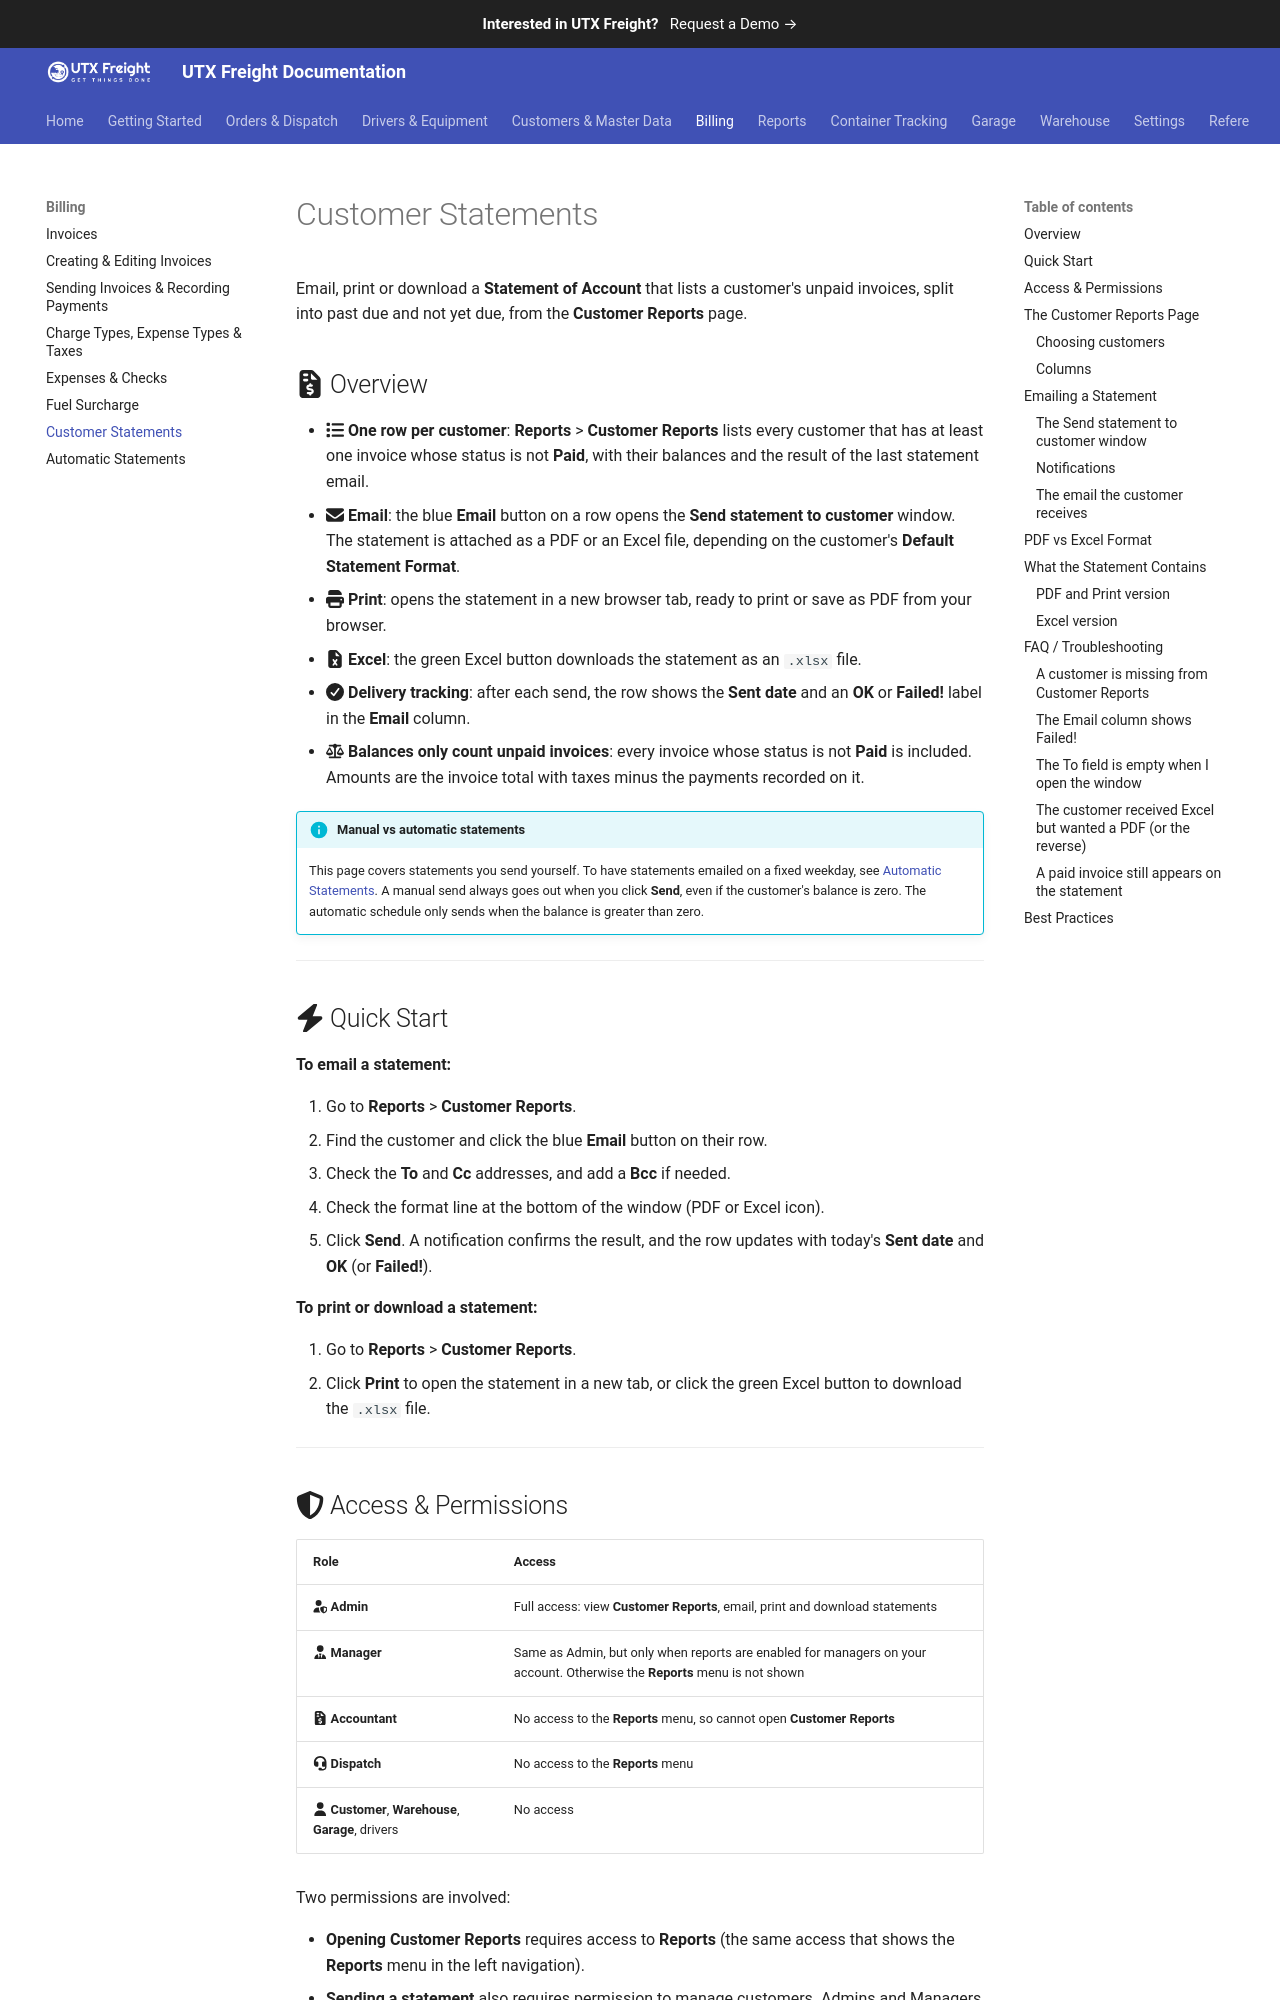

repository: utxweb/utxfreight-docs · page: freight/customer-statements/index.html · generator: mkdocs

# Customer Statements

Email, print or download a **Statement of Account** that lists a customer's unpaid invoices, split into past due and not yet due, from the **Customer Reports** page.

## :fontawesome-solid-file-invoice-dollar: Overview

- :fontawesome-solid-list: **One row per customer**: **Reports** > **Customer Reports** lists every customer that has at least one invoice whose status is not **Paid**, with their balances and the result of the last statement email.
- :fontawesome-solid-envelope: **Email**: the blue **Email** button on a row opens the **Send statement to customer** window. The statement is attached as a PDF or an Excel file, depending on the customer's **Default Statement Format**.
- :fontawesome-solid-print: **Print**: opens the statement in a new browser tab, ready to print or save as PDF from your browser.
- :fontawesome-solid-file-excel: **Excel**: the green Excel button downloads the statement as an `.xlsx` file.
- :fontawesome-solid-circle-check: **Delivery tracking**: after each send, the row shows the **Sent date** and an **OK** or **Failed!** label in the **Email** column.
- :fontawesome-solid-scale-balanced: **Balances only count unpaid invoices**: every invoice whose status is not **Paid** is included. Amounts are the invoice total with taxes minus the payments recorded on it.

!!! info "Manual vs automatic statements"
    This page covers statements you send yourself. To have statements emailed on a fixed weekday, see [Automatic Statements](automatic-statements.md). A manual send always goes out when you click **Send**, even if the customer's balance is zero. The automatic schedule only sends when the balance is greater than zero.

<!-- TODO: Screenshot — Customer Reports page showing the customer table with the Email, Print and Excel buttons -->

---

## :fontawesome-solid-bolt: Quick Start

**To email a statement:**

1. Go to **Reports** > **Customer Reports**.
2. Find the customer and click the blue **Email** button on their row.
3. Check the **To** and **Cc** addresses, and add a **Bcc** if needed.
4. Check the format line at the bottom of the window (PDF or Excel icon).
5. Click **Send**. A notification confirms the result, and the row updates with today's **Sent date** and **OK** (or **Failed!**).

**To print or download a statement:**

1. Go to **Reports** > **Customer Reports**.
2. Click **Print** to open the statement in a new tab, or click the green Excel button to download the `.xlsx` file.

---
